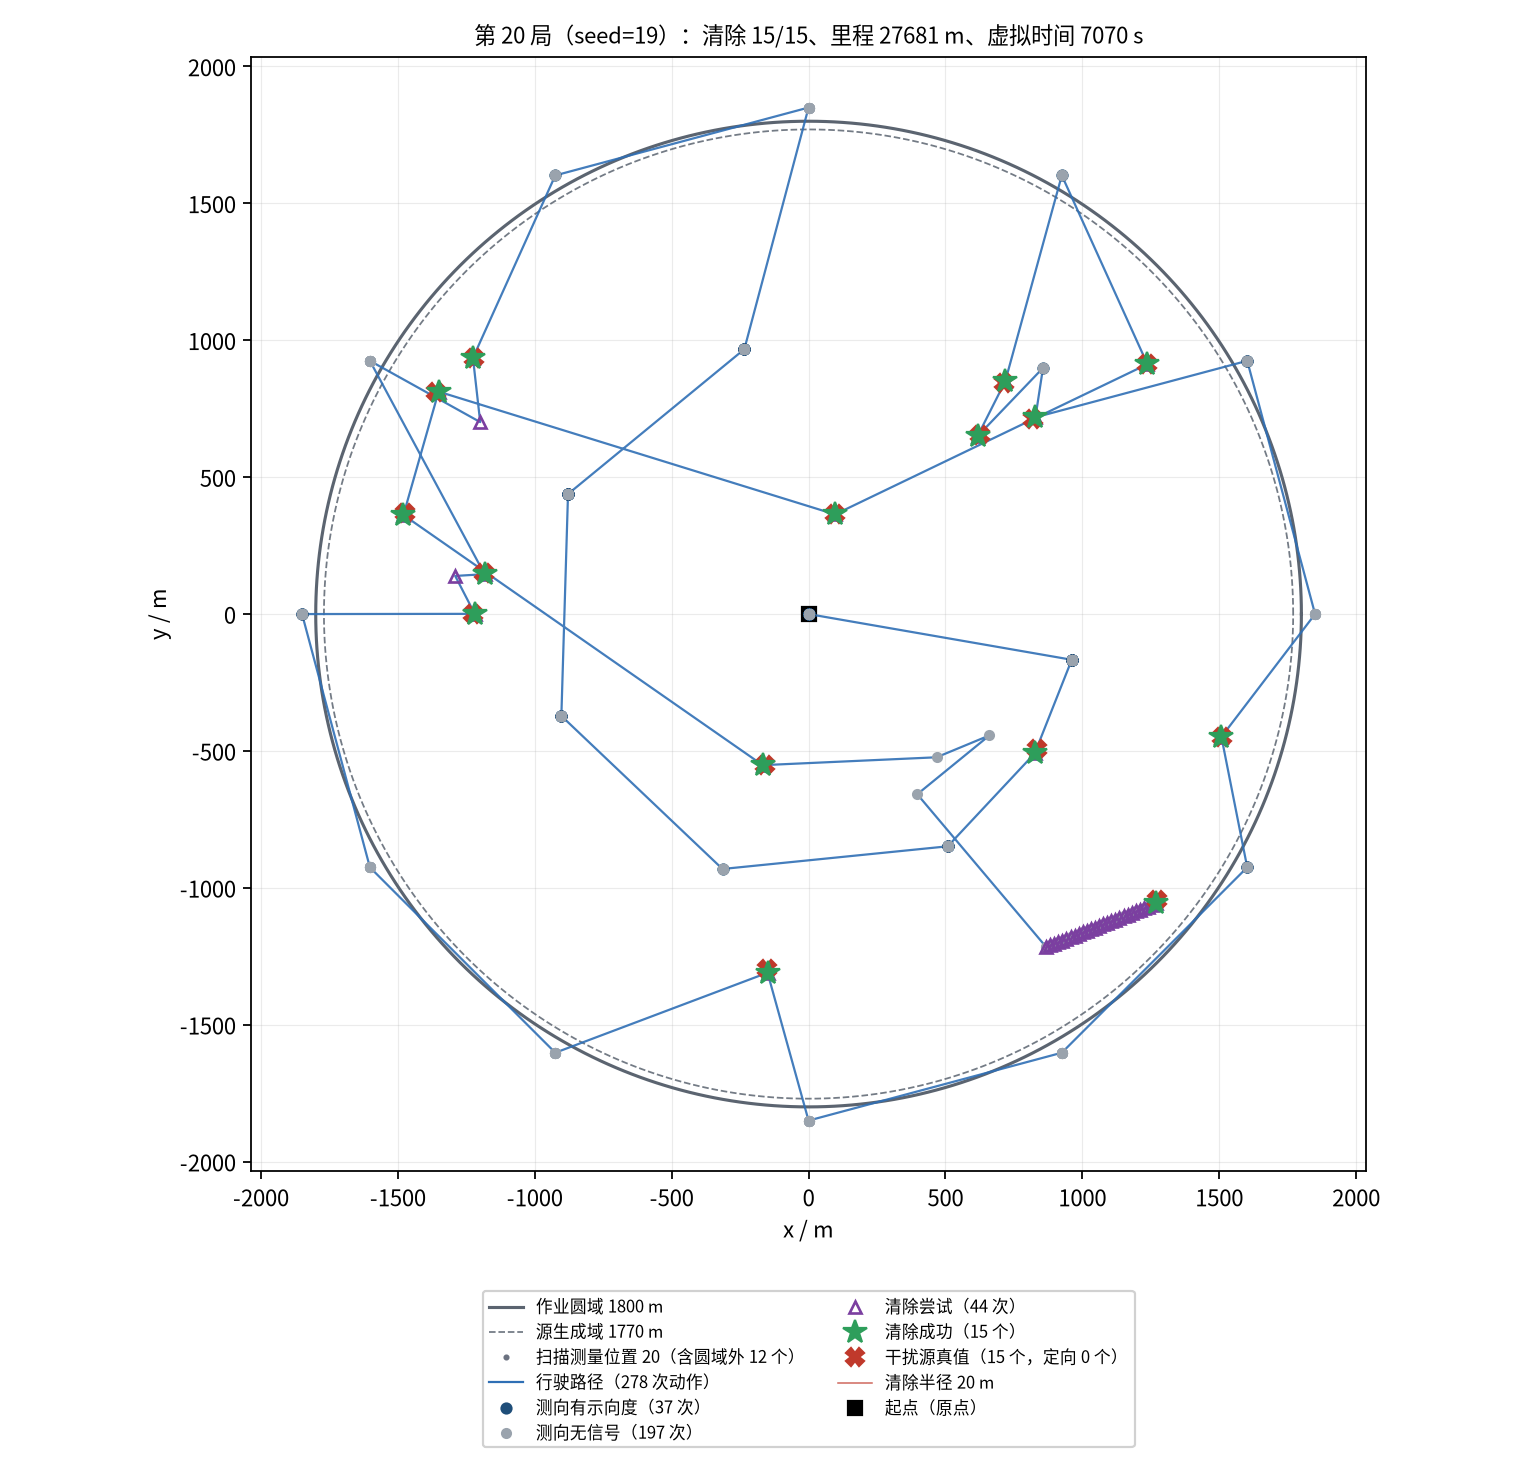

The data file committed next to this chart (first rows):
seq, kind, stage, x_m, y_m, channel, outcome, theta_deg, virtual_time_s, travel_m
0, measure, sweep, 0.00, 0.00, 1, no_signal, , 5.000, 0.00
1, measure, sweep, 0.00, 0.00, 2, no_signal, , 11, 0.00
2, measure, sweep, 0.00, 0.00, 3, no_signal, , 17, 0.00
3, measure, sweep, 0.00, 0.00, 4, direction, 328.4, 23, 0.00
4, measure, sweep, 0.00, 0.00, 5, no_signal, , 29, 0.00
5, measure, sweep, 0.00, 0.00, 6, direction, 262.9, 35, 0.00
6, measure, sweep, 0.00, 0.00, 7, direction, 49.19, 41, 0.00
7, measure, sweep, 0.00, 0.00, 8, no_signal, , 47, 0.00
8, measure, sweep, 0.00, 0.00, 9, direction, 253.1, 53, 0.00
9, measure, sweep, 0.00, 0.00, 10, no_signal, , 59, 0.00
10, measure, sweep, 0.00, 0.00, 11, no_signal, , 65, 0.00
11, measure, sweep, 0.00, 0.00, 12, no_signal, , 71, 0.00
12, measure, sweep, 0.00, 0.00, 13, no_signal, , 77, 0.00
13, measure, sweep, 0.00, 0.00, 14, no_signal, , 83, 0.00
14, measure, sweep, 0.00, 0.00, 15, no_signal, , 89, 0.00
15, measure, sweep, 0.00, 0.00, 16, direction, 41.28, 95, 0.00
16, measure, sweep, 0.00, 0.00, 17, direction, 46.49, 101, 0.00
17, measure, sweep, 0.00, 0.00, 18, no_signal, , 107, 0.00
18, measure, sweep, 0.00, 0.00, 19, direction, 74.84, 113, 0.00
19, measure, sweep, 0.00, 0.00, 20, no_signal, , 119, 0.00
20, measure, sweep, 961.3, -166.9, 1, no_signal, , 320.1, 975.7
21, measure, sweep, 961.3, -166.9, 2, no_signal, , 326.1, 975.7
22, measure, sweep, 961.3, -166.9, 3, no_signal, , 332.1, 975.7
23, measure, sweep, 961.3, -166.9, 4, direction, 248.4, 338.1, 975.7
24, measure, sweep, 961.3, -166.9, 5, direction, 332.6, 344.1, 975.7
25, measure, sweep, 961.3, -166.9, 6, no_signal, , 350.1, 975.7
26, measure, sweep, 961.3, -166.9, 7, direction, 103.5, 356.1, 975.7
27, measure, sweep, 961.3, -166.9, 8, no_signal, , 362.1, 975.7
28, measure, sweep, 961.3, -166.9, 10, no_signal, , 368.1, 975.7
29, measure, sweep, 961.3, -166.9, 11, no_signal, , 374.1, 975.7
30, measure, sweep, 961.3, -166.9, 12, no_signal, , 380.1, 975.7
31, measure, sweep, 961.3, -166.9, 13, no_signal, , 386.1, 975.7
32, measure, sweep, 961.3, -166.9, 14, no_signal, , 392.1, 975.7
33, measure, sweep, 961.3, -166.9, 15, no_signal, , 398.1, 975.7
34, measure, sweep, 961.3, -166.9, 16, direction, 98.47, 404.1, 975.7
35, measure, sweep, 961.3, -166.9, 17, no_signal, , 410.1, 975.7
36, measure, sweep, 961.3, -166.9, 18, no_signal, , 416.1, 975.7
37, measure, sweep, 961.3, -166.9, 19, direction, 148.9, 422.1, 975.7
38, measure, sweep, 961.3, -166.9, 20, no_signal, , 428.1, 975.7
39, clear, survey-clear, 825.9, -508.9, 4, success, , 506.7, 1343
40, measure, survey-clear, 508.3, -848.3, 1, no_signal, , 605.7, 1808
41, measure, survey-clear, 508.3, -848.3, 2, no_signal, , 611.7, 1808
42, measure, survey-clear, 508.3, -848.3, 3, no_signal, , 617.7, 1808
43, measure, survey-clear, 508.3, -848.3, 5, direction, 21.80, 623.7, 1808
44, measure, survey-clear, 508.3, -848.3, 6, direction, 215, 629.7, 1808
45, measure, survey-clear, 508.3, -848.3, 8, no_signal, , 635.7, 1808
46, measure, survey-clear, 508.3, -848.3, 9, direction, 156.3, 641.7, 1808
47, measure, survey-clear, 508.3, -848.3, 10, no_signal, , 647.7, 1808
48, measure, survey-clear, 508.3, -848.3, 11, no_signal, , 653.7, 1808
49, measure, survey-clear, 508.3, -848.3, 12, no_signal, , 659.7, 1808
50, measure, survey-clear, 508.3, -848.3, 13, no_signal, , 665.7, 1808
51, measure, survey-clear, 508.3, -848.3, 14, no_signal, , 671.7, 1808
52, measure, survey-clear, 508.3, -848.3, 15, no_signal, , 677.7, 1808
53, measure, survey-clear, 508.3, -848.3, 18, no_signal, , 683.7, 1808
54, measure, survey-clear, 508.3, -848.3, 20, no_signal, , 689.7, 1808
55, measure, survey-clear, -314.3, -931.1, 1, no_signal, , 861, 2635
56, measure, survey-clear, -314.3, -931.1, 2, no_signal, , 867, 2635
57, measure, survey-clear, -314.3, -931.1, 3, no_signal, , 873, 2635
58, measure, survey-clear, -314.3, -931.1, 6, direction, 293.5, 879, 2635
59, measure, survey-clear, -314.3, -931.1, 8, no_signal, , 885, 2635
... 218 more rows
